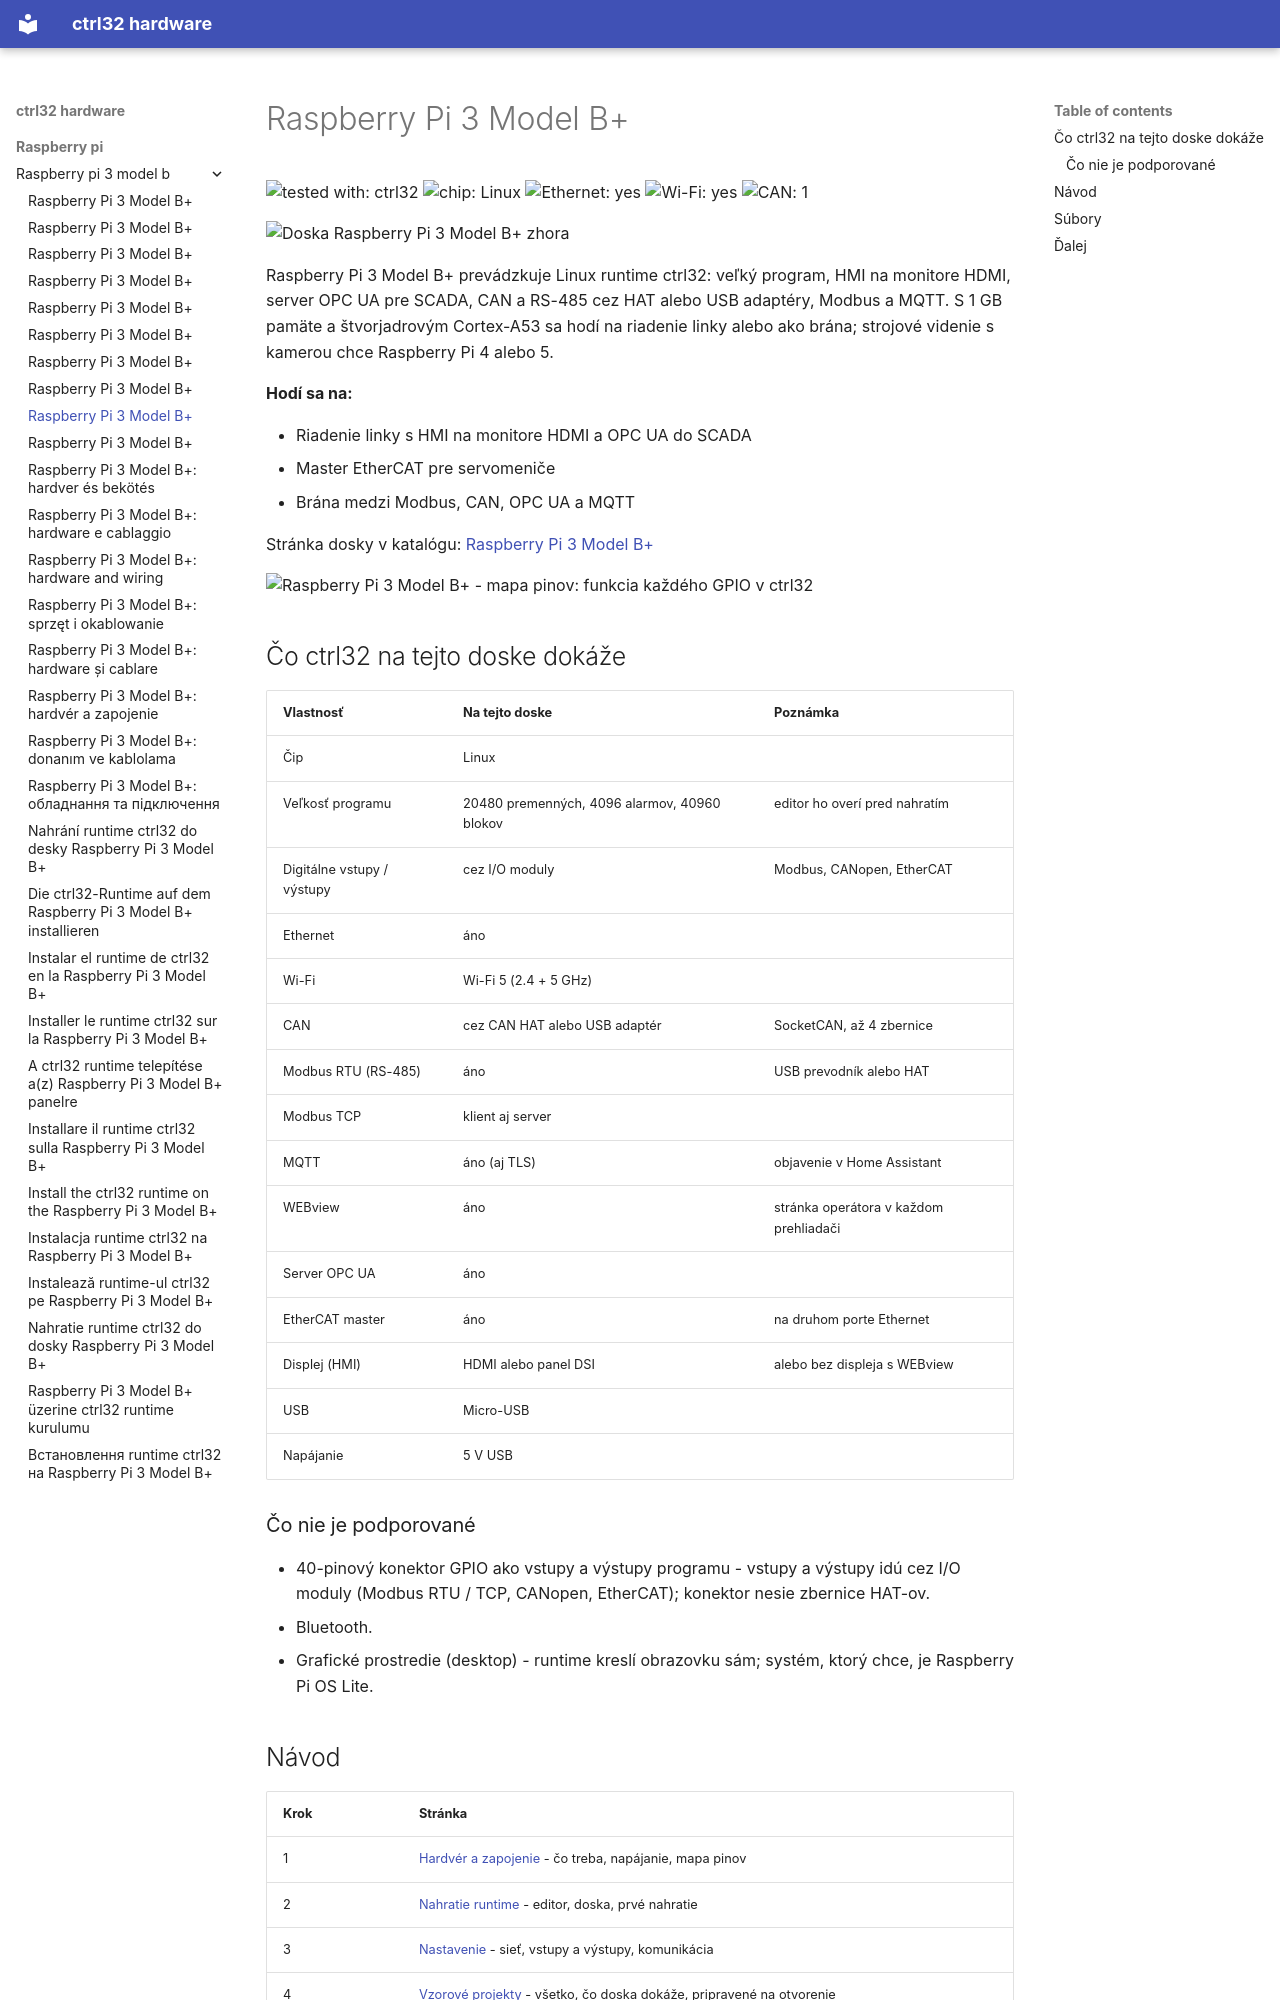

repository: ctrl32/hardware · page: raspberry-pi/raspberry-pi-3-model-b/README.sk/index.html · generator: mkdocs

---
title: Raspberry Pi 3 Model B+
slug: raspberry-pi-3-model-b
sidebar_position: 10
hardware: /hardware/boards/raspberry-pi-3-model-b/
image: img/board-01.jpg
image_alt: Doska Raspberry Pi 3 Model B+ zhora
tags:
- raspberry-pi
- linux
- hmi
- opc-ua
---

# Raspberry Pi 3 Model B+

![tested with: ctrl32](https://img.shields.io/badge/tested%20with-ctrl32-0ea5e9) ![chip: Linux](https://img.shields.io/badge/chip-Linux-334155) ![Ethernet: yes](https://img.shields.io/badge/Ethernet-yes-16a34a) ![Wi-Fi: yes](https://img.shields.io/badge/Wi--Fi-yes-16a34a) ![CAN: 1](https://img.shields.io/badge/CAN-1-7c3aed)

![Doska Raspberry Pi 3 Model B+ zhora](img/board-01.jpg)

Raspberry Pi 3 Model B+ prevádzkuje Linux runtime ctrl32: veľký program, HMI na monitore HDMI, server OPC UA pre SCADA, CAN a RS-485 cez HAT alebo USB adaptéry, Modbus a MQTT. S 1 GB pamäte a štvorjadrovým Cortex-A53 sa hodí na riadenie linky alebo ako brána; strojové videnie s kamerou chce Raspberry Pi 4 alebo 5.

**Hodí sa na:**

- Riadenie linky s HMI na monitore HDMI a OPC UA do SCADA
- Master EtherCAT pre servomeniče
- Brána medzi Modbus, CAN, OPC UA a MQTT

Stránka dosky v katalógu: [Raspberry Pi 3 Model B+](https://ctrl32.com/hardware/boards/raspberry-pi-3-model-b/)

![Raspberry Pi 3 Model B+ - mapa pinov: funkcia každého GPIO v ctrl32](pinout/pinout.png)

## Čo ctrl32 na tejto doske dokáže

<!-- capabilities:start -->
| Vlastnosť | Na tejto doske | Poznámka |
|---|---|---|
| Čip | Linux |  |
| Veľkosť programu | 20480 premenných, 4096 alarmov, 40960 blokov | editor ho overí pred nahratím |
| Digitálne vstupy / výstupy | cez I/O moduly | Modbus, CANopen, EtherCAT |
| Ethernet | áno |  |
| Wi-Fi | Wi-Fi 5 (2.4 + 5 GHz) |  |
| CAN | cez CAN HAT alebo USB adaptér | SocketCAN, až 4 zbernice |
| Modbus RTU (RS-485) | áno | USB prevodník alebo HAT |
| Modbus TCP | klient aj server |  |
| MQTT | áno (aj TLS) | objavenie v Home Assistant |
| WEBview | áno | stránka operátora v každom prehliadači |
| Server OPC UA | áno |  |
| EtherCAT master | áno | na druhom porte Ethernet |
| Displej (HMI) | HDMI alebo panel DSI | alebo bez displeja s WEBview |
| USB | Micro-USB |  |
| Napájanie | 5 V USB |  |
<!-- capabilities:end -->

### Čo nie je podporované

- 40-pinový konektor GPIO ako vstupy a výstupy programu - vstupy a výstupy idú cez I/O moduly (Modbus RTU / TCP, CANopen, EtherCAT); konektor nesie zbernice HAT-ov.
- Bluetooth.
- Grafické prostredie (desktop) - runtime kreslí obrazovku sám; systém, ktorý chce, je Raspberry Pi OS Lite.
